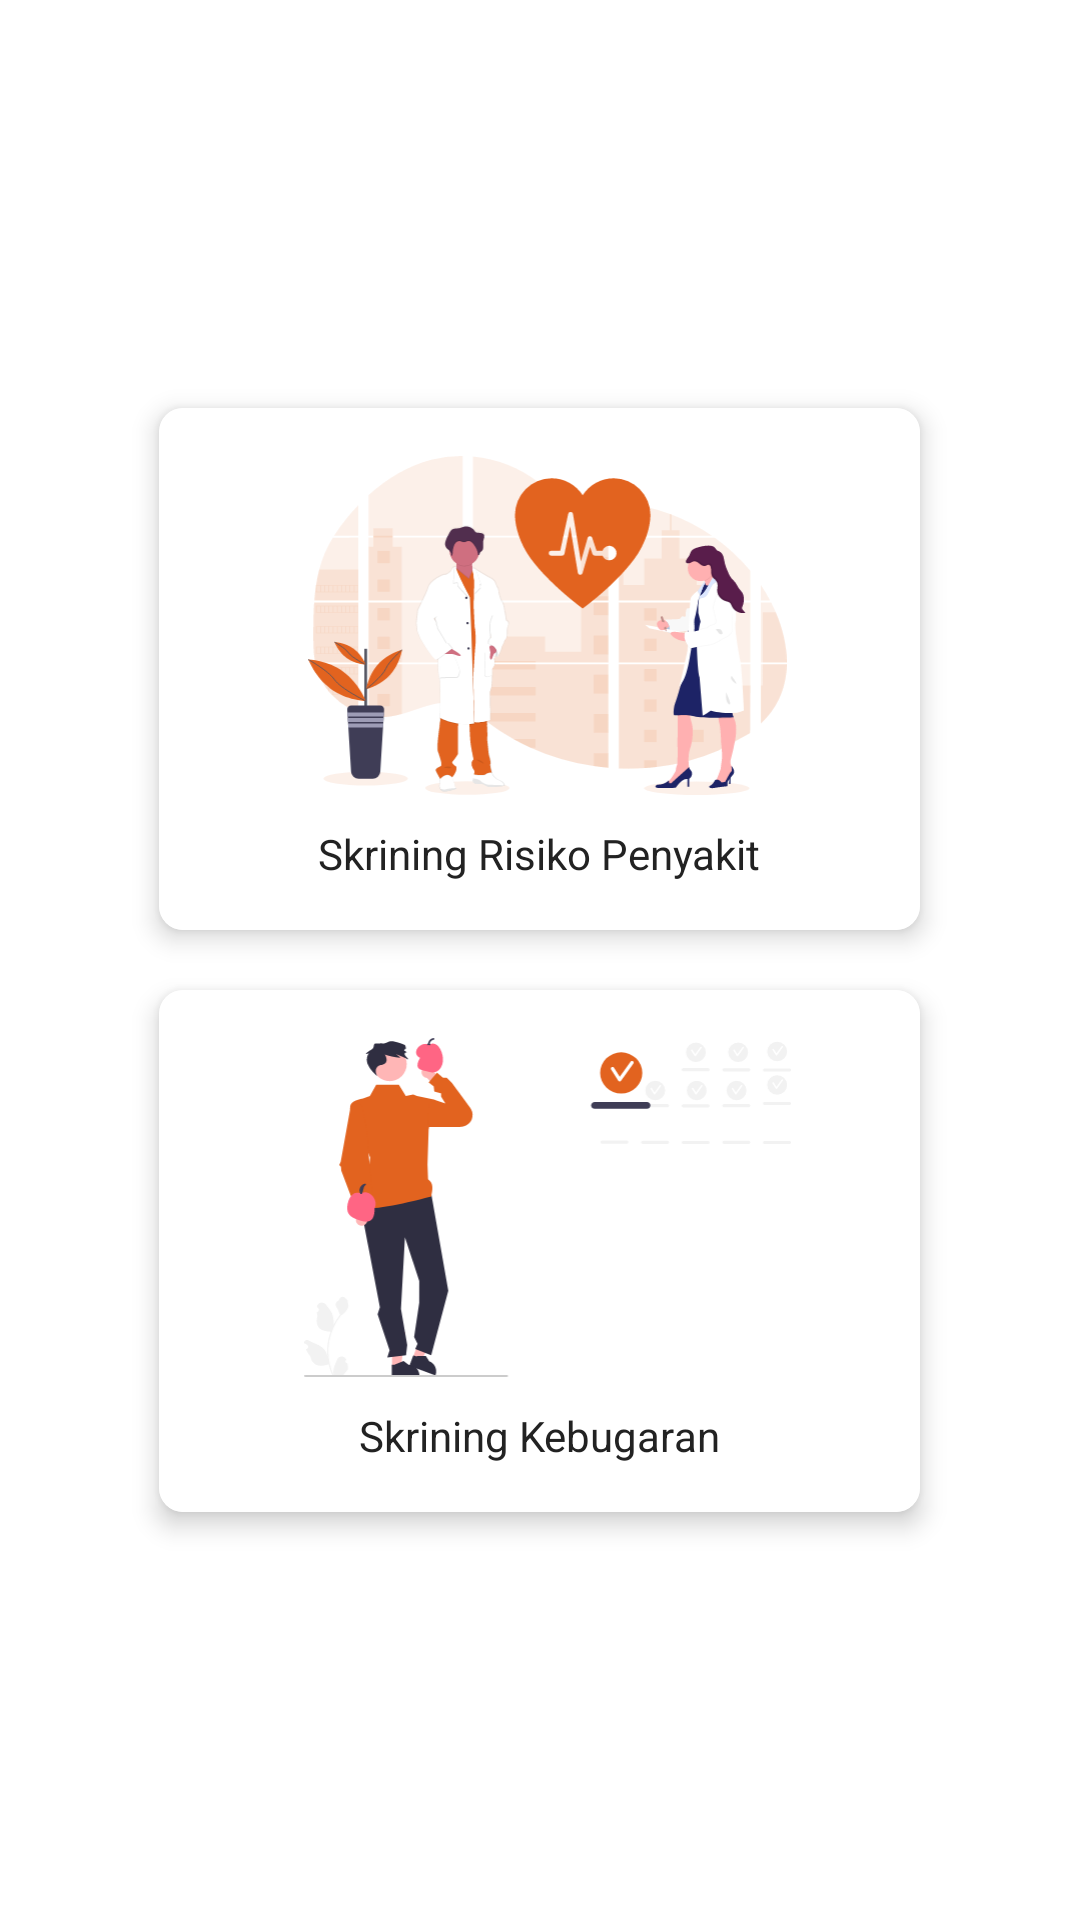

Write the Android layout XML for this screen, with the resource values it uses.
<!-- AndroidManifest.xml: application theme Theme.EMRPreventive -->
<!-- res/layout/screening_option_dialog.xml -->
<?xml version="1.0" encoding="utf-8"?>
<LinearLayout xmlns:android="http://schemas.android.com/apk/res/android"
    xmlns:app="http://schemas.android.com/apk/res-auto"
    xmlns:tools="http://schemas.android.com/tools"
    android:layout_width="match_parent"
    android:layout_height="match_parent"
    android:gravity="center"
    android:orientation="vertical">

    <androidx.cardview.widget.CardView
        android:id="@+id/cv_pemeriksaan"
        android:layout_width="269dp"
        android:layout_height="wrap_content"
        android:layout_marginStart="5dp"
        android:layout_marginEnd="5dp"
        android:background="@drawable/color_card_view"
        app:cardCornerRadius="8dp"
        app:cardElevation="5dp"
        app:cardUseCompatPadding="true">


        <LinearLayout
            android:layout_width="match_parent"
            android:layout_height="wrap_content"
            android:background="@drawable/color_card_view"
            android:orientation="vertical"
            android:padding="16dp">

            <ImageView
                android:id="@+id/iv_pemeriksaan"
                android:layout_width="227dp"
                android:layout_height="113dp"
                android:layout_marginBottom="10dp"
                android:adjustViewBounds="true"
                android:scaleType="fitCenter"
                android:src="@drawable/ic_medicine_orange" />

            <LinearLayout
                android:layout_width="match_parent"
                android:layout_height="match_parent"
                android:layout_gravity="center"
                android:orientation="vertical"
                android:paddingHorizontal="10dp">

                <TextView
                    android:id="@+id/text_screening_risiko"
                    android:layout_width="match_parent"
                    android:layout_height="wrap_content"
                    android:layout_gravity="center"
                    android:gravity="center"
                    android:text="Skrining Risiko Penyakit"
                    android:textColor="@color/black_font"
                    android:textSize="14sp" />

            </LinearLayout>
        </LinearLayout>
    </androidx.cardview.widget.CardView>

    <androidx.cardview.widget.CardView
        android:id="@+id/cv_pemeriksaan_kebugaran"
        android:layout_width="269dp"
        android:layout_height="wrap_content"
        android:layout_marginStart="5dp"
        android:layout_marginEnd="5dp"
        android:background="@drawable/color_card_view"
        app:cardCornerRadius="8dp"
        app:cardElevation="5dp"
        app:cardUseCompatPadding="true">


        <LinearLayout
            android:layout_width="match_parent"
            android:layout_height="wrap_content"
            android:background="@drawable/color_card_view"
            android:orientation="vertical"
            android:padding="16dp">

            <ImageView
                android:id="@+id/iv_pemeriksaan_kebugaran"
                android:layout_width="227dp"
                android:layout_height="113dp"
                android:layout_marginBottom="10dp"
                android:adjustViewBounds="true"
                android:scaleType="fitCenter"
                android:src="@drawable/ic_fitness" />

            <LinearLayout
                android:layout_width="match_parent"
                android:layout_height="match_parent"
                android:layout_gravity="center"
                android:orientation="vertical"
                android:paddingHorizontal="10dp">

                <TextView
                    android:id="@+id/text_screening_kebugaran"
                    android:layout_width="match_parent"
                    android:layout_height="wrap_content"
                    android:layout_gravity="center"
                    android:gravity="center"
                    android:text="Skrining Kebugaran"
                    android:textColor="@color/black_font"
                    android:textSize="14sp" />

            </LinearLayout>
        </LinearLayout>
    </androidx.cardview.widget.CardView>


</LinearLayout>
<!-- resources referenced by this layout -->
<resources>
  <color name="black_font">#222222</color>
  <!-- drawable color_card_view (drawable) -->
  <?xml version="1.0" encoding="utf-8"?>
  <selector xmlns:android="http://schemas.android.com/apk/res/android">
      <item android:state_pressed="true" android:drawable="@color/orange_main"/>
      <item android:state_focused="true" android:drawable="@color/orange_main"/>
      <item android:drawable="@color/white"/>
  </selector>
  <!-- drawable ic_fitness: vector/xml drawable (drawable, 13042 chars, omitted) -->
  <!-- drawable ic_medicine_orange: vector/xml drawable (drawable, 59815 chars, omitted) -->
  <style name="Theme.EMRPreventive" parent="Theme.MaterialComponents.Light.NoActionBar">
          
          <item name="colorPrimary">@color/purple_500</item>
          <item name="colorPrimaryVariant">@color/orange_dark</item>
          <item name="colorOnPrimary">@color/white</item>
          
          <item name="colorSecondary">@color/teal_200</item>
          <item name="colorSecondaryVariant">@color/teal_700</item>
          <item name="colorOnSecondary">@color/black</item>
          
          <item name="android:statusBarColor" tools:targetApi="l">?attr/colorPrimaryVariant</item>
          
      </style>
  <color name="orange_main">#F89132</color>
  <color name="white">#FFFFFFFF</color>
  <color name="purple_500">#FF6200EE</color>
  <color name="orange_dark">#e2631f</color>
  <color name="teal_200">#FF03DAC5</color>
  <color name="teal_700">#FF018786</color>
  <color name="black">#FF000000</color>
</resources>
